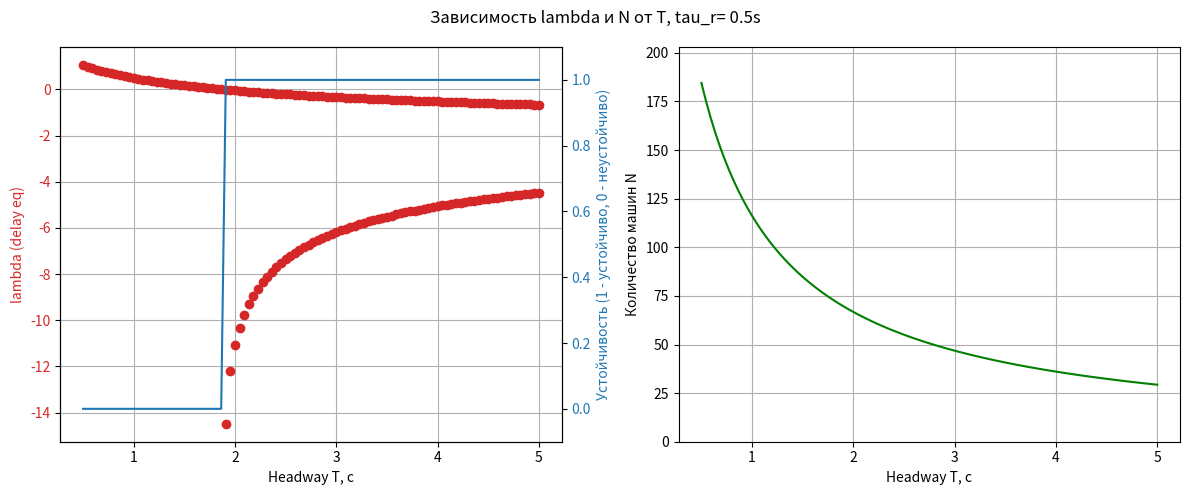

The matplotlib source for this figure:
import numpy as np
import math
import matplotlib.pyplot as plt
from scipy.optimize import root_scalar
from scipy.special import lambertw

base_params = {
    'L_ring': 3137.4,   # длина кольца (м)
    'L_car': 5.0,       # длина авто
    'a': 2.6,           # комфортное ускорение
    'b': 4.5,           # комфортное торможение
    'v_e': 20.0,        # равновесная скорость (м/с)
    'v0': 20.0,         # желаемая скорость (м/с)
    'delta': 4,         # показатель степени
    's0': 2.0,          # минимальный зазор
}

def ring_mean_s(N, params):
    """
    s_mean = L_ring/N - L_car
    """
    L_ring = params['L_ring']
    L_car = params['L_car']
    if N <= 0:
        return 1e-10  # маленькое положительное число вместо бесконечности
    free_space = L_ring/N - L_car
    if free_space < 0:
        return 1e-10  # маленькое положительное число вместо нуля
    return free_space

def eq_for_N(N, T, params):
    """
    При v_e = v0:
    0 = ((s0 + T v_e)/(L_ring/N - L_car))^2
    Решаем относительно N:
    N = L_ring/(L_car + s0 + T*v_e)
    """
    L_ring = params['L_ring']
    L_car = params['L_car']
    v_e = params['v_e']
    s0 = params['s0']
    
    # Вычисляем N напрямую
    N_calc = L_ring/(L_car + s0 + T*v_e)
    return N_calc

def find_equilibrium_N(params, T_val):
    """
    Находим N напрямую из уравнения
    """
    N = eq_for_N(1, T_val, params)  # первый аргумент не используется
    return N

def compute_A_and_2B(N, T_val, params):
    """
    Считаем A и 2B (т.к. max real = A+2B при k = pi)
    """
    a = params['a']
    b = params['b']
    v_e = params['v_e']
    delta = params['delta']
    s0 = params['s0']
    s_mean = ring_mean_s(N, params)
    
    if s_mean <= 0:
        return 0.0, 0.0
    
    # s^*(v_e,0) = s0 + T_val * v_e
    s_star_e = s0 + T_val * v_e
    
    # A:
    part1 = -a * delta * (v_e/params['v0'])**(delta-1)/params['v0']
    part2 = -2*a * (s_star_e/(s_mean**2)) * T_val
    A = part1 + part2
    
    # B => (A+2B) => first find B
    partB = -2*a * (s_star_e/(s_mean**2)) * (-v_e/(2.0 * np.sqrt(a*b)))
    B = partB
    return A, 2.0 * B

def run_stability_vs_T(params, T_array, reaction_delay):
    results = []
    for T_val in T_array:
        N = find_equilibrium_N(params, T_val)
        if N < 1:
            results.append((T_val, N, [0.0], True))
            continue
        
        # Считаем A,2B
        A, twoB = compute_A_and_2B(N, T_val, params)
        # => A + 2B
        Aplus2B = A + twoB
        # Решаем lambda = (A+2B) e^{-lambda tau_r}
        lam_list = solve_lambda_delay(Aplus2B, reaction_delay)
        # Если хотя бы одно lam > 0 => неустойчиво
        stable = all(lam <= 0 for lam in lam_list)
        results.append((T_val, N, lam_list, not stable, Aplus2B))
    return results

def solve_lambda_delay(alpha, tau_r, search_range=(-100, 100), steps=500):
    """
    Решаем уравнение lambda = alpha * e^(-lambda * tau_r)
    """
    if abs(alpha) > 1e10:
        return [float('inf')]
    elif abs(alpha) < 1e-10:
        return [0.0]
    
    z = alpha * tau_r
    solutions = []

    for branch in [0, -1]:  # W₀ и W₋₁
        try:
            w = lambertw(z, k=branch)
            if np.isreal(w):
                lam = w.real / tau_r
                solutions.append(lam)
        except:
            continue
            
    if len(solutions) == 0:
        return [0.0]
    return solutions

if __name__ == '__main__':
    T_values = np.linspace(0.5, 5.0, 100)
    reaction_delay = 0.5   # 0.5 c

    data = run_stability_vs_T(base_params, T_values, reaction_delay)

    # Готовим графики
    x_vals = []
    lam_vals = []
    st_ind = []
    N_vals = []
    
    for d in data:
        T_val, N, lam_list, unstbl, _ = d
        x_vals.extend([T_val] * len(lam_list))
        lam_vals.extend(lam_list)
        st_ind.extend([1.0 if (lam <= 0) else 0.0 for lam in lam_list])
        N_vals.append(N)

    plt.figure(figsize=(12,5))
    
    # Первый график: lambda и устойчивость
    ax1 = plt.subplot(121)
    color1 = 'tab:red'
    ax1.set_xlabel('Headway T, с')
    ax1.set_ylabel('lambda (delay eq)', color=color1)
    ax1.plot(x_vals, lam_vals, 'o', color=color1, label='lambda')
    ax1.tick_params(axis='y', labelcolor=color1)
    ax1.grid(True)

    ax2 = ax1.twinx()
    color2 = 'tab:blue'
    ax2.set_ylabel('Устойчивость (1 - устойчиво, 0 - неустойчиво)', color=color2)
    ax2.plot(x_vals, st_ind, '-', color=color2, label='stable?')
    ax2.tick_params(axis='y', labelcolor=color2)
    ax2.set_ylim(-0.1,1.1)

    # Второй график: N vs T
    ax3 = plt.subplot(122)
    ax3.plot(T_values, N_vals, 'g-', label='N')
    ax3.set_xlabel('Headway T, с')
    ax3.set_ylabel('Количество машин N')
    ax3.grid(True)
    ax3.set_ylim(0, max(N_vals)*1.1)

    plt.suptitle(f'Зависимость lambda и N от T, tau_r= {reaction_delay}s')
    plt.tight_layout()
    plt.show()

    for row in data:
        T_val, N, lam_list, unstbl, Aplus2B = row
        print(f"T= {T_val:.2f}, N= {N:.1f}, lambda= {lam_list}, Unstable= {unstbl}, A+2B= {Aplus2B:.4f}") 